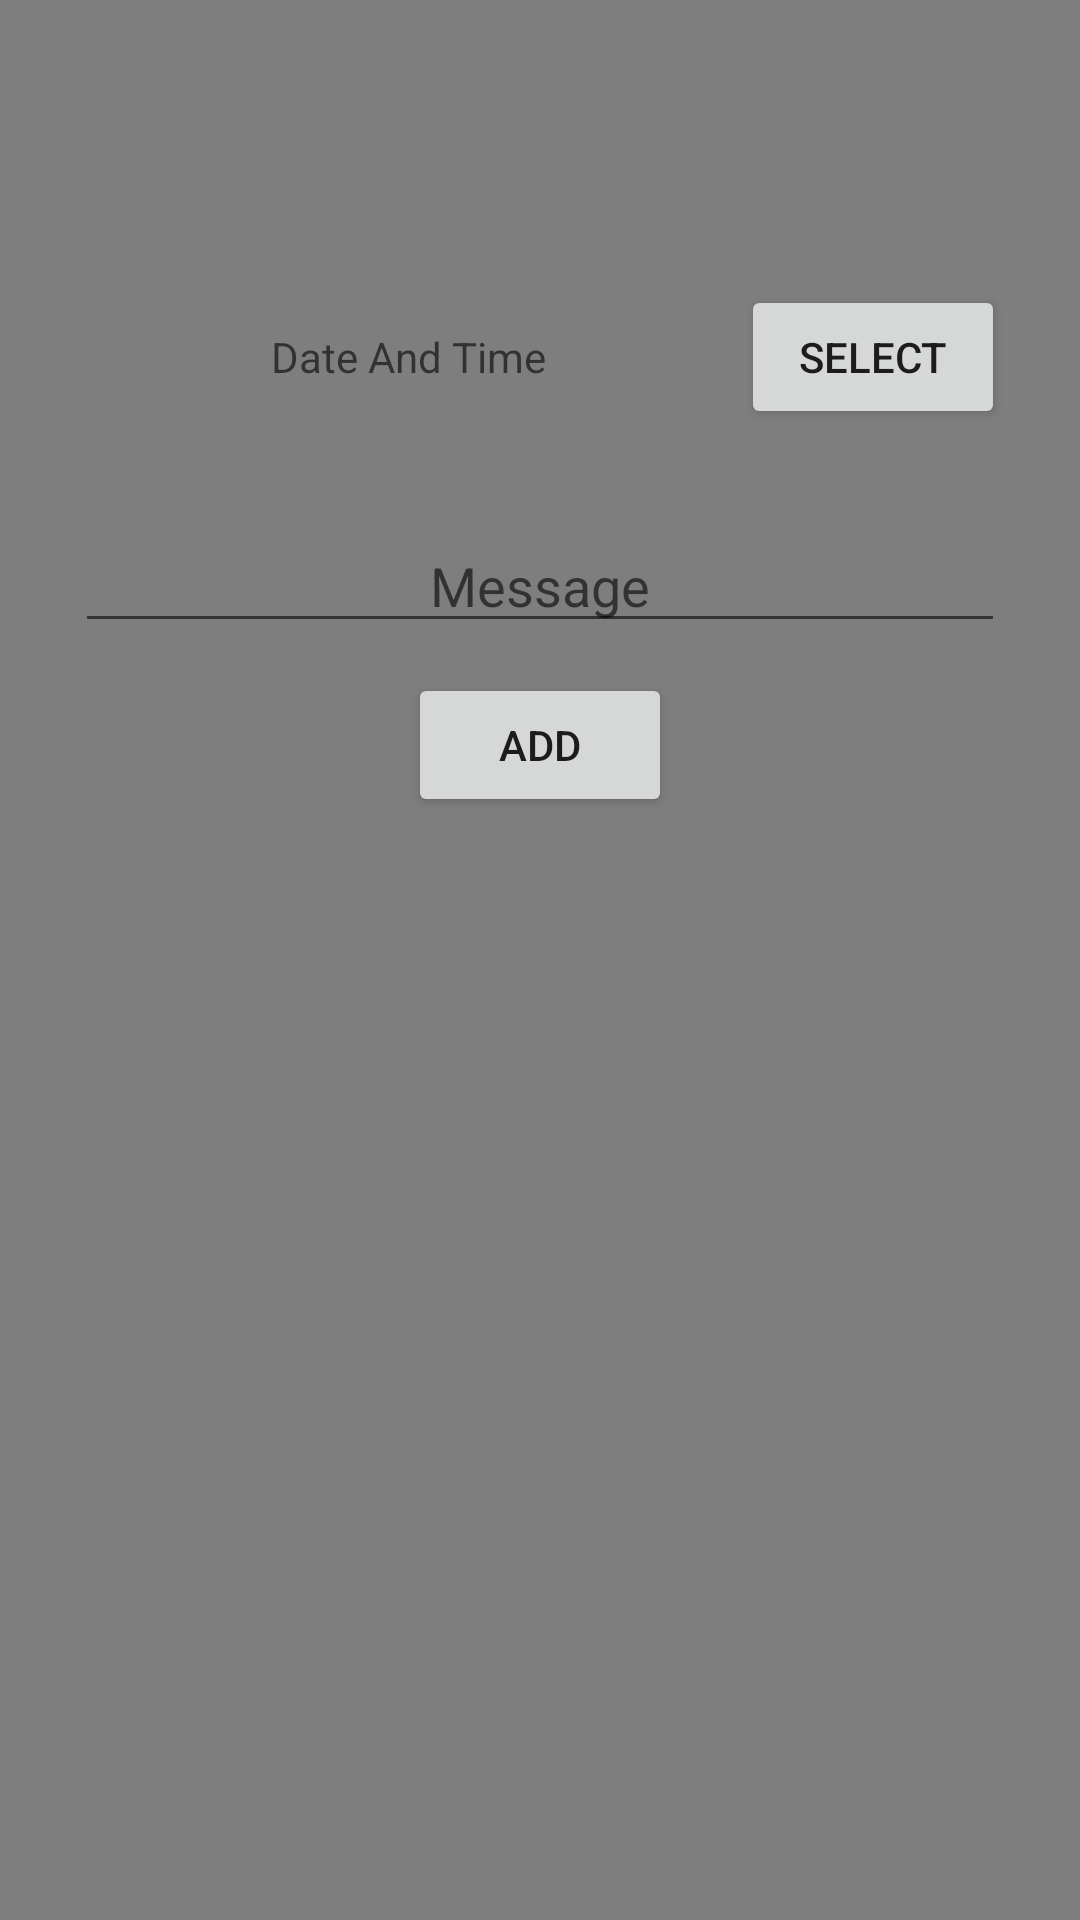

Produce the Android XML layout that renders to this screen, including the resource entries it uses.
<!-- AndroidManifest.xml: application theme Theme.Remindme -->
<!-- res/layout/floating_popup.xml -->
<?xml version="1.0" encoding="utf-8"?>
<LinearLayout xmlns:android="http://schemas.android.com/apk/res/android"
    android:layout_width="300dp"
    android:layout_height="350dp"
    android:layout_gravity="center"
    android:background="#7E7E7E"
    android:orientation="vertical"
    android:padding="25dp">

    <LinearLayout
        android:layout_width="match_parent"
        android:layout_height="wrap_content"
        android:layout_marginTop="70dp"
        android:orientation="horizontal">

        <TextView
            android:id="@+id/date"
            android:layout_width="wrap_content"
            android:layout_height="match_parent"
            android:layout_gravity="center"
            android:layout_weight="1"
            android:gravity="center"
            android:hint="Date And Time"
            android:textColor="@color/black" />

        <Button
            android:id="@+id/selectDate"
            android:layout_width="wrap_content"
            android:layout_height="match_parent"
            android:layout_weight="0"
            android:gravity="center"
            android:text="SELECT" />

    </LinearLayout>

    <EditText
        android:id="@+id/message"
        android:layout_width="match_parent"
        android:layout_height="wrap_content"
        android:layout_gravity="center"
        android:layout_marginTop="30dp"
        android:gravity="center"
        android:hint="Message"
        android:textColor="@color/black" />

    <Button
        android:id="@+id/addButton"
        android:layout_width="wrap_content"
        android:layout_height="wrap_content"
        android:layout_gravity="center"
        android:layout_marginTop="10dp"
        android:text="Add" />

</LinearLayout>
<!-- resources referenced by this layout -->
<resources>
  <style name="Theme.Remindme" parent="Theme.MaterialComponents.DayNight.DarkActionBar">
          
          <item name="colorPrimary">#ff5291</item>
          <item name="colorPrimaryVariant">@color/black</item>
          <item name="colorOnPrimary">@color/white</item>
          
          <item name="colorSecondary">#ff5291</item>
          <item name="colorSecondaryVariant">#ffccdf</item>
          <item name="colorOnSecondary">@color/black</item>
          
          <item name="android:statusBarColor" tools:targetApi="l">?attr/colorPrimaryVariant</item>
          
      </style>
  <!-- not gathered from this repository: default colours our renderer supplied (Android Studio template values) -->
  <color name="black">#FF000000</color>
  <color name="white">#FFFFFFFF</color>
</resources>
